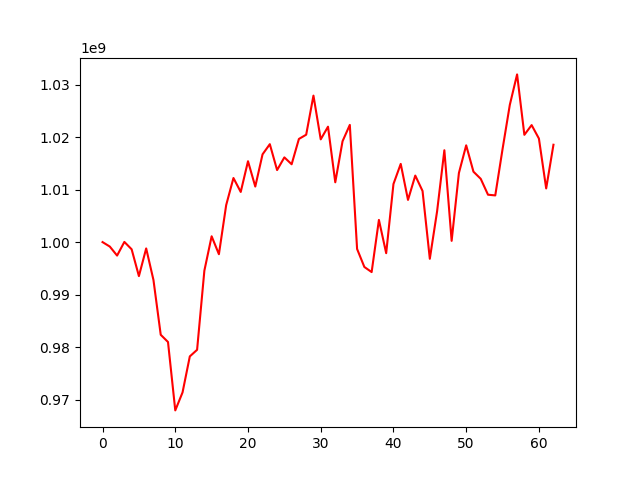

Source data for this figure (header and first rows):
, 0
0, 1000000000
1, 999148572
2, 997435230
3, 1000033462
4, 998632155
5, 993527210
6, 998795034
7, 992788202
8, 982356903
9, 980981517
10, 967961418
11, 971386729
12, 978242163
13, 979494792
14, 994559026
15, 1001105992
16, 997693818
17, 1007046139
18, 1012199407
19, 1009548043
20, 1015393674
21, 1010573419
22, 1016705878
23, 1018642473
24, 1013711569
25, 1016127933
26, 1014817602
27, 1019637377
28, 1020443840
29, 1027887450
30, 1019558117
31, 1021970824
32, 1011386478
33, 1019199526
34, 1022311108
35, 998691561
36, 995264497
37, 994292935
38, 1004226553
39, 997890538
40, 1011055672
41, 1014885847
42, 1008031767
43, 1012663058
44, 1009731483
45, 996823803
46, 1005855714
47, 1017487010
48, 1000236790
49, 1013154011
50, 1018421239
51, 1013405690
52, 1012046491
53, 1009021570
54, 1008886716
55, 1017697474
56, 1026128253
57, 1031924001
58, 1020421902
59, 1022270570
... 3 more rows
